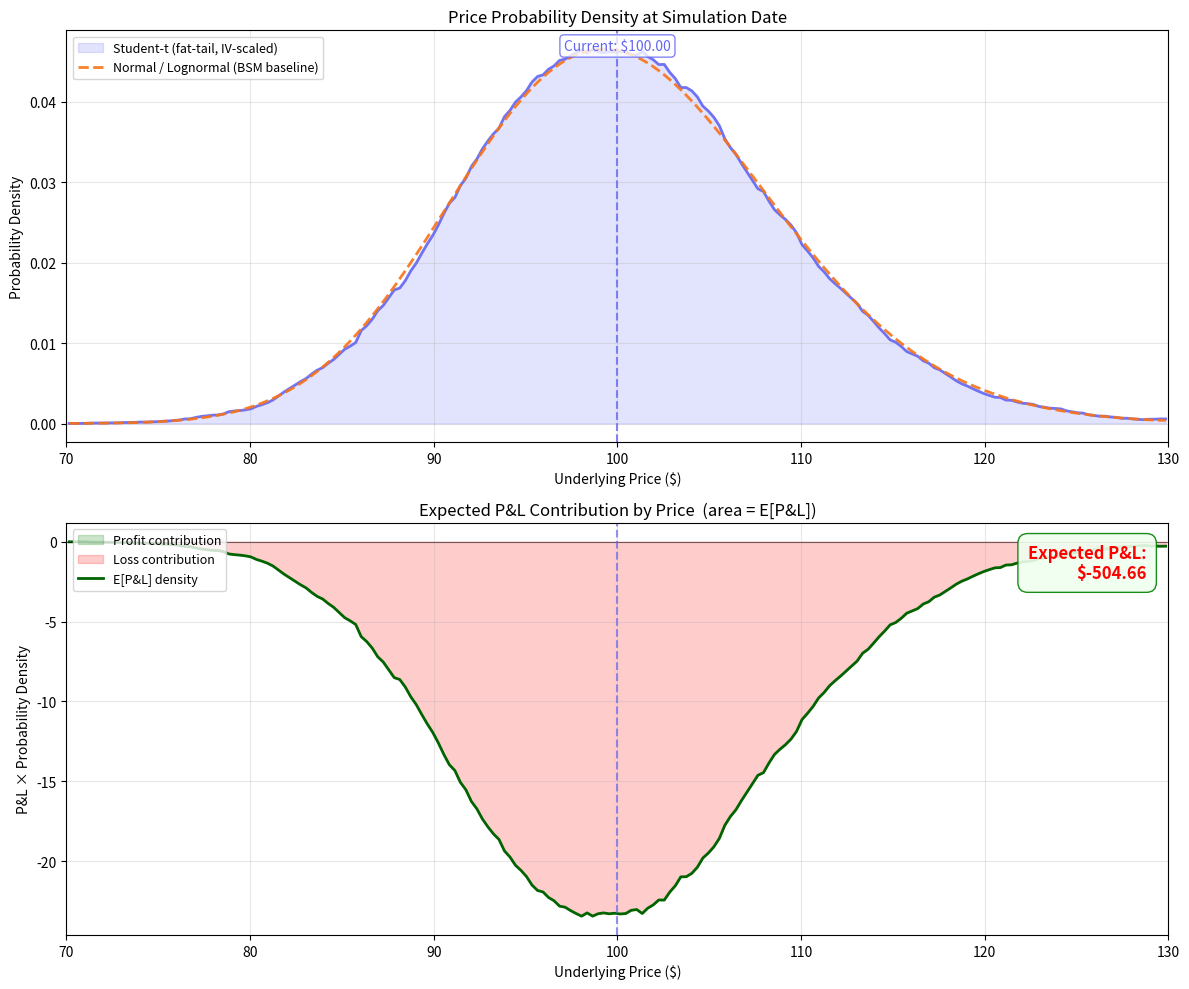

Write the Python code that produced this figure.
"""
Probability Analysis Charts
===========================
Python translation of the JS probability analysis module.
Provides Monte Carlo simulation (Student-t distribution) and two
matplotlib-based charts:

  Chart 2 — Price Probability Density at the simulation date
            (t-distribution fill vs. lognormal dashed line)
  Chart 3 — Expected P&L Density  =  P&L(s) × f_t(s)

Plus a single-number Expected P&L badge = ∫ P&L(s) × f_t(s) ds
"""

from __future__ import annotations

import os
from dataclasses import dataclass, field
from typing import Any, Dict, List, Optional, Tuple

import numpy as np
from scipy import stats
from scipy.integrate import simpson

# Matplotlib is optional at import time so the module can be loaded
# in headless environments that only need the data-prep helpers.
try:
    import matplotlib.pyplot as plt
    _HAS_MPL = True
except Exception:  # pragma: no cover
    _HAS_MPL = False

# -----------------------------------------------------------------------
# 1.  Monte Carlo Simulation (replaces the inline Web Worker)
# -----------------------------------------------------------------------


def _box_muller(n: int) -> np.ndarray:
    """Vectorised Box-Muller: n independent N(0,1) samples."""
    u1 = np.random.uniform(1e-15, 1.0, size=n)
    u2 = np.random.uniform(0.0, 1.0, size=n)
    return np.sqrt(-2.0 * np.log(u1)) * np.cos(2.0 * np.pi * u2)


def _gamma_ms(alpha: float, n: int) -> np.ndarray:
    """Marsaglia-Tsang Gamma(alpha, 1) — vectorised via scipy."""
    return stats.gamma.rvs(a=alpha, scale=1.0, size=n)


def _t_sample(df: float, loc: float, scale: float, n: int) -> np.ndarray:
    """
    Draw n samples from Student-t(df) scaled to (loc, scale).
    Uses the Normal / chi2 decomposition so the random stream
    matches the spirit of the original JS worker.
    """
    z = _box_muller(n)
    chi2 = 2.0 * _gamma_ms(df / 2.0, n)
    return loc + scale * z / np.sqrt(chi2 / df)


def _normal_cdf(x: np.ndarray) -> np.ndarray:
    """Fast Normal CDF (scipy)."""
    return stats.norm.cdf(x)


def _bsm_d1_d2(S, K, T, r, sigma):
    """Black-Scholes d1 and d2."""
    v_sqrt_T = sigma * np.sqrt(T)
    inv_v_sqrt_T = 1.0 / v_sqrt_T
    d1_const = (-np.log(K) + (r + 0.5 * sigma * sigma) * T) * inv_v_sqrt_T
    log_S = np.log(S)
    d1 = log_S * inv_v_sqrt_T + d1_const
    d2 = d1 - v_sqrt_T
    return d1, d2


def _bsm_option_value(S, K, T, r, sigma, option_type="call"):
    """Black-Scholes-Merton value for a single option leg."""
    if T <= 0:
        if option_type == "call":
            return np.maximum(S - K, 0.0)
        return np.maximum(K - S, 0.0)
    d1, d2 = _bsm_d1_d2(S, K, T, r, sigma)
    if option_type == "call":
        return S * _normal_cdf(d1) - K * np.exp(-r * T) * _normal_cdf(d2)
    return K * np.exp(-r * T) * _normal_cdf(-d2) - S * _normal_cdf(-d1)


def run_monte_carlo(
    df: float,
    loc: float,
    new_scale: float,
    n_days: int,
    n_paths: int,
    current_price: float,
    min_s: float,
    max_s: float,
    bins: int,
    legs: Optional[List[Dict[str, Any]]] = None,
) -> Tuple[np.ndarray, np.ndarray, float, float]:
    """
    Main Monte Carlo simulation — direct replacement for the JS Worker.

    Returns
    -------
    t_density : np.ndarray, shape (bins,)
    bin_centers : np.ndarray, shape (bins,)
    bin_width : float
    exact_expected_pnl : float
    """
    bin_width = (max_s - min_s) / bins
    counts = np.zeros(bins, dtype=np.float64)

    # --- Precompute Leg Constants (same logic as the JS worker) ---
    worker_legs: List[Dict[str, Any]] = []
    if legs:
        for leg in legs:
            wl = dict(leg)
            if wl.get("isUnderlyingLeg"):
                worker_legs.append(wl)
                continue
            v = wl.get("v", 0.0)
            if v <= 0:
                v = 0.0001
            T = wl.get("T", 0.0)
            wl["is_expired"] = T <= 0
            if not wl["is_expired"]:
                v_sqrt_T = v * np.sqrt(T)
                wl["v_sqrt_T"] = v_sqrt_T
                wl["inv_v_sqrt_T"] = 1.0 / v_sqrt_T
                wl["d1_const"] = (
                    -np.log(wl["K"]) + (wl["r"] + 0.5 * v * v) * T
                ) / v_sqrt_T
                wl["K_exp_rT"] = wl["K"] * np.exp(-wl["r"] * T)
            worker_legs.append(wl)

    exact_pnl_sum = 0.0

    # Process in vectorised chunks for memory efficiency
    chunk_size = min(n_paths, 100_000)
    n_chunks = (n_paths + chunk_size - 1) // chunk_size

    for chunk in range(n_chunks):
        this_chunk = min(chunk_size, n_paths - chunk * chunk_size)

        # Accumulate n_days of daily log-returns
        log_ret = np.zeros(this_chunk, dtype=np.float64)
        for _d in range(n_days):
            log_ret += _t_sample(df, loc, new_scale, this_chunk)

        final_prices = current_price * np.exp(log_ret)

        # Histogram counts
        bin_idx = np.floor((final_prices - min_s) / bin_width).astype(np.int64)
        in_range = (bin_idx >= 0) & (bin_idx < bins)
        np.add.at(counts, bin_idx[in_range], 1)

        # Exact BSM path pricing
        if worker_legs:
            path_pnl = np.zeros(this_chunk, dtype=np.float64)
            for wl in worker_legs:
                leg_price = final_prices * wl.get("underlyingScale", 1.0)
                safe_leg_price = np.where(leg_price > 0, leg_price, 0.0001)

                fixed = wl.get("fixedPrice")
                if fixed is not None:
                    v_opt = np.full(this_chunk, fixed, dtype=np.float64)
                elif wl.get("isUnderlyingLeg"):
                    v_opt = safe_leg_price
                elif wl.get("is_expired"):
                    if wl["type"] == "call":
                        v_opt = np.maximum(safe_leg_price - wl["K"], 0.0)
                    else:
                        v_opt = np.maximum(wl["K"] - safe_leg_price, 0.0)
                else:
                    log_S = np.log(safe_leg_price)
                    d1 = log_S * wl["inv_v_sqrt_T"] + wl["d1_const"]
                    d2 = d1 - wl["v_sqrt_T"]
                    if wl["type"] == "call":
                        v_opt = (
                            safe_leg_price * _normal_cdf(d1)
                            - wl["K_exp_rT"] * _normal_cdf(d2)
                        )
                    else:
                        v_opt = (
                            wl["K_exp_rT"] * _normal_cdf(-d2)
                            - safe_leg_price * _normal_cdf(-d1)
                        )

                path_pnl += wl["posMultiplier"] * v_opt - wl["costBasis"]
            exact_pnl_sum += float(np.sum(path_pnl))

    exact_expected_pnl = exact_pnl_sum / n_paths if n_paths > 0 else 0.0

    # Normalise to probability density
    norm_factor = n_paths * bin_width
    t_density = counts / norm_factor

    # Bin centres
    bin_centers = min_s + (np.arange(bins) + 0.5) * bin_width

    return t_density, bin_centers, bin_width, exact_expected_pnl


# -----------------------------------------------------------------------
# 2.  Math helpers
# -----------------------------------------------------------------------


def calibrate_scale(df: float, portfolio_iv: float) -> float:
    """
    Recalibrate the t-distribution scale so that its std equals IV/sqrt(365).
    Keeps df (tail shape) and loc (drift) from the historical fit.
    """
    target_daily_vol = portfolio_iv / np.sqrt(365.0)
    if df <= 2.001:
        return target_daily_vol
    return target_daily_vol / np.sqrt(df / (df - 2.0))


def lognormal_density(
    s: np.ndarray,
    s0: float,
    portfolio_iv: float,
    loc: float,
    n_days: int,
) -> np.ndarray:
    """
    Lognormal (normal-model) probability density for the price S at the
    simulation date, using the same drift as the t-model (historical loc).
    """
    if s0 <= 0 or n_days <= 0:
        return np.zeros_like(s)
    sigma = (portfolio_iv / np.sqrt(365.0)) * np.sqrt(n_days)
    mu = loc * n_days
    if sigma <= 0:
        return np.zeros_like(s)
    z = (np.log(s / s0) - mu) / sigma
    return (
        1.0 / (s * sigma * np.sqrt(2.0 * np.pi))
    ) * np.exp(-0.5 * z * z)


def smooth(arr: np.ndarray, window: int = 7) -> np.ndarray:
    """Simple moving-average smoother."""
    result = np.empty_like(arr)
    half = window // 2
    for i in range(len(arr)):
        start = max(0, i - half)
        end = min(len(arr), i + half + 1)
        result[i] = np.mean(arr[start:end])
    return result


# -----------------------------------------------------------------------
# 3.  Portfolio P&L helpers
# -----------------------------------------------------------------------


def compute_portfolio_pnl_at_price(
    price: float,
    legs: List[Any],
) -> float:
    """
    Compute the portfolio's P&L at a given underlying price.

    Supports two leg representations:
      * dicts with keys: type, K, posMultiplier, costBasis, fixedPrice,
        isUnderlyingLeg, underlyingScale, is_expired, etc.
      * objects from src.position_builder (LongCall, ShortCall, ...)
    """
    total = 0.0
    for leg in legs:
        if isinstance(leg, dict):
            total += _pnl_for_dict_leg(price, leg)
        else:
            total += _pnl_for_object_leg(price, leg)
    return total


def _pnl_for_dict_leg(price: float, leg: Dict[str, Any]) -> float:
    """P&L for a worker-style dictionary leg."""
    fixed = leg.get("fixedPrice")
    if fixed is not None:
        v_opt = fixed
    elif leg.get("isUnderlyingLeg"):
        v_opt = price * leg.get("underlyingScale", 1.0)
    elif leg.get("is_expired"):
        if leg["type"] == "call":
            v_opt = max(price - leg["K"], 0.0)
        else:
            v_opt = max(leg["K"] - price, 0.0)
    else:
        # Live BSM price (simplified single-point evaluation)
        S = price * leg.get("underlyingScale", 1.0)
        S = max(S, 0.0001)
        v_opt = float(
            _bsm_option_value(
                S,
                leg["K"],
                leg["T"],
                leg["r"],
                leg["v"],
                leg["type"],
            )
        )
    return leg["posMultiplier"] * v_opt - leg["costBasis"]


def _pnl_for_object_leg(price: float, leg: Any) -> float:
    """P&L for a src.position_builder leg object at expiration."""
    # Dispatch via duck typing on known classes
    cls_name = type(leg).__name__
    c = leg.contract
    if cls_name == "LongCall":
        intrinsic = max(price - c.strike, 0.0) * c.volume * 100
        return intrinsic - c.unit_premium * c.volume * 100
    elif cls_name == "ShortCall":
        intrinsic = max(price - c.strike, 0.0) * c.volume * 100
        return c.unit_premium * c.volume * 100 - intrinsic
    elif cls_name == "LongPut":
        intrinsic = max(c.strike - price, 0.0) * c.volume * 100
        return intrinsic - c.unit_premium * c.volume * 100
    elif cls_name == "ShortPut":
        intrinsic = max(c.strike - price, 0.0) * c.volume * 100
        return c.unit_premium * c.volume * 100 - intrinsic
    elif cls_name == "LongStock":
        return (price - c.strike) * c.volume
    else:
        # Fallback: try the object's pnl_at method
        return leg.pnl_at(price)


# -----------------------------------------------------------------------
# 4.  Data containers (decouple preparation from rendering)
# -----------------------------------------------------------------------


@dataclass
class ProbabilityPlotData:
    """Prepared data for Chart 2 (Price Probability Density)."""

    bin_centers: np.ndarray
    t_density: np.ndarray
    normal_density: np.ndarray
    min_s: float
    max_s: float
    current_price: float
    anchor_info: Optional[Dict[str, Any]] = None


@dataclass
class ExpectedPnLPlotData:
    """Prepared data for Chart 3 (Expected P&L Density)."""

    bin_centers: np.ndarray
    pnl_values: np.ndarray
    fev: np.ndarray
    min_s: float
    max_s: float
    current_price: float
    anchor_info: Optional[Dict[str, Any]] = None
    exact_expected_pnl: float = 0.0


@dataclass
class ProbabilityAnalysisResult:
    """Complete result bundle from the probability analysis pipeline."""

    prob_plot_data: ProbabilityPlotData
    epnl_plot_data: ExpectedPnLPlotData
    exact_expected_pnl: float
    info_text: str = ""


# -----------------------------------------------------------------------
# 5.  Matplotlib rendering (adapter-style, optional)
# -----------------------------------------------------------------------


def render_probability_chart(plot_data: ProbabilityPlotData, ax=None):
    """Render Chart 2 — Price Probability Density."""
    if not _HAS_MPL:
        raise RuntimeError("matplotlib is required for rendering")

    if ax is None:
        fig, ax = plt.subplots(figsize=(10, 5))
    else:
        fig = ax.figure

    bc = plot_data.bin_centers
    t_smooth = smooth(plot_data.t_density, 7)
    n_smooth = smooth(plot_data.normal_density, 5)

    # t-distribution: filled area + outline
    ax.fill_between(
        bc, t_smooth, alpha=0.18, color="#6366F1",
        label="Student-t (fat-tail, IV-scaled)",
    )
    ax.plot(bc, t_smooth, color="#6366F1", linewidth=2, alpha=0.9)

    # Normal / lognormal: dashed line
    ax.plot(
        bc, n_smooth, color="#F97316", linewidth=2,
        linestyle="--", alpha=0.9,
        label="Normal / Lognormal (BSM baseline)",
    )

    # Current price vertical reference
    cp = plot_data.current_price
    if plot_data.min_s <= cp <= plot_data.max_s:
        ax.axvline(cp, color="#6366F1", linestyle="--", linewidth=1.5, alpha=0.8)
        y_top = ax.get_ylim()[1] if ax.has_data() else 0.01
        ax.text(
            cp, y_top * 0.95,
            f"Current: ${cp:,.2f}",
            color="#6366F1", fontsize=10, ha="center",
            bbox=dict(
                boxstyle="round,pad=0.3", facecolor="white",
                edgecolor="#6366F1", alpha=0.8,
            ),
        )

    ax.set_xlim(plot_data.min_s, plot_data.max_s)
    ax.set_ylabel("Probability Density")
    ax.set_xlabel("Underlying Price ($)")
    ax.set_title("Price Probability Density at Simulation Date")
    ax.legend(loc="upper left", fontsize=9)
    ax.grid(True, alpha=0.3)
    return fig


def render_expected_pnl_chart(plot_data: ExpectedPnLPlotData, ax=None):
    """Render Chart 3 — Expected P&L Density."""
    if not _HAS_MPL:
        raise RuntimeError("matplotlib is required for rendering")

    if ax is None:
        fig, ax = plt.subplots(figsize=(10, 5))
    else:
        fig = ax.figure

    bc = plot_data.bin_centers
    fev_smooth = smooth(plot_data.fev, 7)

    # Positive region (profit contribution) — green fill
    ax.fill_between(
        bc, fev_smooth, 0, where=(fev_smooth >= 0),
        color="green", alpha=0.20, label="Profit contribution",
    )
    # Negative region (loss contribution) — red fill
    ax.fill_between(
        bc, fev_smooth, 0, where=(fev_smooth < 0),
        color="red", alpha=0.20, label="Loss contribution",
    )

    # Curve outline
    ax.plot(bc, fev_smooth, color="darkgreen", linewidth=2, label="E[P&L] density")

    # Zero baseline
    ax.axhline(0, color="black", linewidth=0.8, alpha=0.5)

    # Current price reference
    cp = plot_data.current_price
    if plot_data.min_s <= cp <= plot_data.max_s:
        ax.axvline(cp, color="#6366F1", linestyle="--", linewidth=1.5, alpha=0.7)

    ax.set_xlim(plot_data.min_s, plot_data.max_s)
    ax.set_ylabel("P&L × Probability Density")
    ax.set_xlabel("Underlying Price ($)")
    ax.set_title("Expected P&L Contribution by Price  (area = E[P&L])")
    ax.legend(loc="upper left", fontsize=9)
    ax.grid(True, alpha=0.3)

    # Expected P&L annotation badge
    ev = plot_data.exact_expected_pnl
    sign = "+" if ev >= 0 else ""
    ax.text(
        0.98, 0.95,
        f"Expected P&L:\n{sign}${ev:,.2f}",
        transform=ax.transAxes, fontsize=12,
        verticalalignment="top", horizontalalignment="right",
        color="green" if ev >= 0 else "red", fontweight="bold",
        bbox=dict(
            boxstyle="round,pad=0.6", facecolor="honeydew",
            edgecolor="green", alpha=0.9,
        ),
    )
    return fig


def save_figure(fig, output_path: str, dpi: int = 150):
    """Persist figure to disk, creating parent directories if needed."""
    output_dir = os.path.dirname(output_path)
    if output_dir and not os.path.exists(output_dir):
        os.makedirs(output_dir)
    fig.savefig(output_path, dpi=dpi, bbox_inches="tight",
                facecolor="white", edgecolor="none")
    print(f"Plot saved to: {os.path.abspath(output_path)}")


# -----------------------------------------------------------------------
# 6.  Main orchestrator (translation of updateProbCharts)
# -----------------------------------------------------------------------


def update_prob_charts(
    current_price: float,
    portfolio_iv: float,
    n_days: int,
    min_s: float,
    max_s: float,
    t_params: Optional[Dict[str, float]] = None,
    legs: Optional[List[Any]] = None,
    use_random_walk: bool = False,
    n_paths: int = 1_000_000,
    bins: int = 500,
    figsize: Tuple[float, float] = (12, 10),
    output_path: Optional[str] = None,
    distribution_symbol: Optional[str] = None,
) -> ProbabilityAnalysisResult:
    """
    Main orchestrator — Python equivalent of JS ``updateProbCharts()``.

    Parameters
    ----------
    current_price : float
        Current underlying price (anchor).
    portfolio_iv : float
        Portfolio mean implied volatility (annualised decimal).
    n_days : int
        Calendar days to simulation / expiration.
    min_s, max_s : float
        Price range for the charts.
    t_params : dict, optional
        Historical t-distribution parameters: {"df": ..., "loc": ...}.
    legs : list, optional
        Portfolio legs (dicts or position_builder objects).
    use_random_walk : bool
        If True, forces loc = 0 (random-walk mode).
    n_paths : int
        Monte Carlo paths (default 1_000_000).
    bins : int
        Histogram bins (default 500).
    figsize : tuple
        Matplotlib figure size.
    output_path : str, optional
        If given, saves the figure to this path.
    distribution_symbol : str, optional
        Symbol name for info text (e.g. "USO" or "SPY").

    Returns
    -------
    ProbabilityAnalysisResult
        Bundled data objects, exact expected P&L, and status text.
    """
    if t_params is None:
        t_params = {}

    df = float(t_params.get("df", 5.0))
    raw_loc = float(t_params.get("loc", 0.0))
    loc = 0.0 if use_random_walk else raw_loc
    new_scale = calibrate_scale(df, portfolio_iv)

    # Show status
    drift_label = " | Random Walk" if use_random_walk else ""
    proxy_info = (
        f" | Dist Proxy: {distribution_symbol}"
        if distribution_symbol else ""
    )
    info_text = (
        f"Simulating {n_paths/1e6:.0f}M paths × {n_days} cd  "
        f"(IV {portfolio_iv*100:.1f}%{drift_label}){proxy_info}…"
    )

    # 1. Monte Carlo
    t_density, bin_centers, _bin_width, exact_expected_pnl = run_monte_carlo(
        df=df,
        loc=loc,
        new_scale=new_scale,
        n_days=n_days,
        n_paths=n_paths,
        current_price=current_price,
        min_s=min_s,
        max_s=max_s,
        bins=bins,
        legs=legs,
    )

    # 2. Normal / lognormal comparison (analytical, no sampling)
    normal_density = lognormal_density(
        bin_centers, current_price, portfolio_iv, loc, n_days
    )
    integral = simpson(normal_density, bin_centers)
    if integral > 0:
        normal_density /= integral

    # 3. P&L curve at each bin centre
    if legs:
        pnl_values = np.array([
            compute_portfolio_pnl_at_price(b, legs) for b in bin_centers
        ])
    else:
        pnl_values = np.zeros_like(bin_centers)

    # 4. Expected P&L density: f_ev = pnl × t_density
    fev = pnl_values * t_density

    prob_plot_data = ProbabilityPlotData(
        bin_centers=bin_centers,
        t_density=t_density,
        normal_density=normal_density,
        min_s=min_s,
        max_s=max_s,
        current_price=current_price,
    )

    epnl_plot_data = ExpectedPnLPlotData(
        bin_centers=bin_centers,
        pnl_values=pnl_values,
        fev=fev,
        min_s=min_s,
        max_s=max_s,
        current_price=current_price,
        exact_expected_pnl=exact_expected_pnl,
    )

    # 5. Render if matplotlib is available
    if _HAS_MPL:
        fig, axes = plt.subplots(2, 1, figsize=figsize)
        render_probability_chart(prob_plot_data, ax=axes[0])
        render_expected_pnl_chart(epnl_plot_data, ax=axes[1])
        plt.tight_layout()

        if output_path:
            save_figure(fig, output_path)
        # Do not call plt.show() here — caller decides
    else:
        fig = None

    # Update final info text
    final_info = (
        f"{n_paths/1e6:.0f}M paths | {n_days} cd | "
        f"Mean IV: {portfolio_iv*100:.1f}%"
        f"{drift_label}"
        f"{proxy_info}"
    )

    return ProbabilityAnalysisResult(
        prob_plot_data=prob_plot_data,
        epnl_plot_data=epnl_plot_data,
        exact_expected_pnl=exact_expected_pnl,
        info_text=final_info,
    )


# -----------------------------------------------------------------------
# 7.  Convenience entry-point for a Position object
# -----------------------------------------------------------------------


def analyze_position(
    position,
    current_price: float,
    portfolio_iv: float,
    n_days: int,
    min_s: float,
    max_s: float,
    t_params: Optional[Dict[str, float]] = None,
    **kwargs,
) -> ProbabilityAnalysisResult:
    """
    Convenience wrapper that accepts a src.position_builder.Position
    directly and auto-converts its legs to the internal dict format.
    """
    dict_legs = []
    for leg in position.legs:
        cls_name = type(leg).__name__
        multiplier = 1.0
        if cls_name.startswith("Short"):
            multiplier = -1.0
        dict_legs.append({
            "type": cls_name.lower().replace("long", "").replace("short", ""),
            "isUnderlyingLeg": cls_name == "LongStock",
            "K": getattr(leg.contract, "strike", 0.0),
            "r": 0.0,          # default; caller can override via kwargs
            "T": n_days / 365.0,
            "v": portfolio_iv,
            "posMultiplier": multiplier,
            "costBasis": getattr(leg.contract, "unit_premium", 0.0)
            * getattr(leg.contract, "volume", 1)
            * (1 if cls_name == "LongStock" else 100),
            "underlyingScale": 1.0,
            "fixedPrice": None,
        })
    # Merge any extra leg fields passed in kwargs
    if "legs" in kwargs:
        kwargs.pop("legs")
    return update_prob_charts(
        current_price=current_price,
        portfolio_iv=portfolio_iv,
        n_days=n_days,
        min_s=min_s,
        max_s=max_s,
        t_params=t_params,
        legs=dict_legs,
        **kwargs,
    )


# -----------------------------------------------------------------------
# 8.  Hello World — runnable entry point
# -----------------------------------------------------------------------

if __name__ == "__main__":
    print("=" * 60)
    print("Hello from prob_chart.py!")
    print("=" * 60)

    # Synthetic market data
    CURRENT_PRICE = 100.0
    PORTFOLIO_IV = 0.30          # 30 % annualised implied vol
    N_DAYS = 30                  # 30 calendar days to expiration
    MIN_S = 70.0                 # chart lower bound
    MAX_S = 130.0                # chart upper bound

    # A simple short-put position (1 contract)
    #   Premium received = $5 per share -> $500 per contract
    #   Max profit = $500, Max loss = (strike - 0) * 100 - 500
    LEGS = [
        {
            "type": "put",
            "isUnderlyingLeg": False,
            "K": 100.0,
            "r": 0.0,
            "T": N_DAYS / 365.0,
            "v": PORTFOLIO_IV,
            "posMultiplier": -1.0,          # short
            "costBasis": 5.0 * 100,           # $500 premium received
            "underlyingScale": 1.0,
            "fixedPrice": None,
        }
    ]

    # Historical t-params (synthetic — would normally come from fit_ticker)
    T_PARAMS = {"df": 5.0, "loc": 0.0}

    print(f"\nRunning Monte-Carlo simulation ...")
    print(f"  Current price : ${CURRENT_PRICE:,.2f}")
    print(f"  Portfolio IV  : {PORTFOLIO_IV*100:.1f}%")
    print(f"  Days to exp   : {N_DAYS}")
    print(f"  Price range   : ${MIN_S:,.2f} – ${MAX_S:,.2f}")
    print(f"  Legs          : 1 Short Put @ ${LEGS[0]['K']:,.2f}")

    result = update_prob_charts(
        current_price=CURRENT_PRICE,
        portfolio_iv=PORTFOLIO_IV,
        n_days=N_DAYS,
        min_s=MIN_S,
        max_s=MAX_S,
        t_params=T_PARAMS,
        legs=LEGS,
        n_paths=50_000,          # fast enough for a hello-world run
        bins=200,
        output_path="figures/prob_chart_hello_world.png",
    )

    print(f"\n{result.info_text}")
    sign = "+" if result.exact_expected_pnl >= 0 else ""
    print(f"Exact Expected P&L : {sign}${result.exact_expected_pnl:,.2f}")

    print("\n" + "=" * 60)
    print("Done! Check figures/prob_chart_hello_world.png")
    print("=" * 60)
